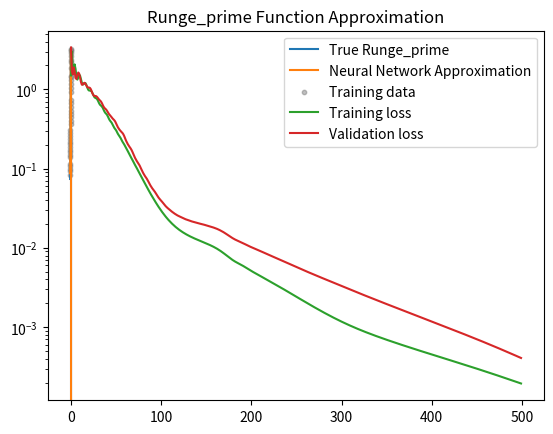

Recreate this plot in Python.
import numpy as np
import matplotlib.pyplot as plt

# Runge_prime function
def runge_prime(x):
    return -50 * x / (1 + 25 * x**2)**2

# Activation function and its derivative
def tanh(x):
    return np.tanh(x)

def tanh_deriv(x):
    return 1 - np.tanh(x)**2

# Inintialize parameters
def init_params(input_dim, hidden_dim1, hidden_dim2, output_dim):
    np.random.seed(4)
    # Glorot/Xavier initialization for tanh
    W1 = np.random.randn(input_dim, hidden_dim1) * np.sqrt(1/input_dim)
    b1 = np.zeros((1, hidden_dim1))
    W2 = np.random.randn(hidden_dim1, hidden_dim2) * np.sqrt(1/hidden_dim1)
    b2 = np.zeros((1, hidden_dim2))
    W3 = np.random.randn(hidden_dim2, output_dim) * np.sqrt(1/hidden_dim2)
    b3 = np.zeros((1, output_dim))
    return W1,b1,W2,b2,W3,b3

# Forward propagation
def forward(x, W1,b1,W2,b2,W3,b3):
    z1 = x.dot(W1) + b1
    a1 = tanh(z1)
    z2 = a1.dot(W2) + b2
    a2 = tanh(z2)
    z3 = a2.dot(W3) + b3
    y_pred = z3  # regression output
    cache = (x, z1,a1,z2,a2,z3)
    return y_pred, cache

# Loss function
def mse(y_true, y_pred):
    return np.mean((y_true - y_pred)**2)

# Backward propagation
def backward(y_true, y_pred, cache, W2, W3):
    x, z1,a1,z2,a2,z3 = cache
    m = y_true.shape[0]

    dz3 = (y_pred - y_true) / m
    dW3 = a2.T.dot(dz3)
    db3 = np.sum(dz3, axis=0, keepdims=True)

    da2 = dz3.dot(W3.T)
    dz2 = da2 * tanh_deriv(z2)
    dW2 = a1.T.dot(dz2)
    db2 = np.sum(dz2, axis=0, keepdims=True)

    da1 = dz2.dot(W2.T)
    dz1 = da1 * tanh_deriv(z1)
    dW1 = x.T.dot(dz1)
    db1 = np.sum(dz1, axis=0, keepdims=True)

    return dW1, db1, dW2, db2, dW3, db3

# Initialize the state for Adam
def init_adam(W1,b1,W2,b2,W3,b3):
    params = [W1,b1,W2,b2,W3,b3]
    m = [np.zeros_like(p) for p in params]
    v = [np.zeros_like(p) for p in params]
    return m, v

# Updating parameters (Adam)
def update_params_adam(params, grads, m, v, t, lr=0.001, beta1=0.9, beta2=0.999, eps=1e-8):
    new_params = []
    for i, (p, g) in enumerate(zip(params, grads)):
        m[i] = beta1 * m[i] + (1-beta1) * g
        v[i] = beta2 * v[i] + (1-beta2) * (g**2)
        m_hat = m[i] / (1 - beta1**t)
        v_hat = v[i] / (1 - beta2**t)
        p = p - lr * m_hat / (np.sqrt(v_hat) + eps)
        new_params.append(p)
    return new_params, m, v

# Data
N = 100
x = np.linspace(-1, 1, N).reshape(-1,1)
y = runge_prime(x)

# Split manually
idx = np.arange(N)
np.random.seed(4)
np.random.shuffle(idx)

train_idx = idx[:int(0.7*N)]
val_idx   = idx[int(0.7*N):int(0.85*N)]
test_idx  = idx[int(0.85*N):]

x_train, y_train = x[train_idx], y[train_idx]
x_val, y_val     = x[val_idx], y[val_idx]
x_test, y_test   = x[test_idx], y[test_idx]

# -----------------------------
# Initialize parameters
# -----------------------------
W1,b1,W2,b2,W3,b3 = init_params(1,64,64,1)
params = [W1,b1,W2,b2,W3,b3]

# 初始化 Adam 狀態 (新增)
m, v = init_adam(*params)

train_losses = []
val_losses = []

# -----------------------------
# Training loop
# -----------------------------
epochs = 500
lr = 0.01  # 建議用較小 lr, Adam 會自動調整
for epoch in range(1, epochs+1):
    # forward
    y_pred, cache = forward(x_train, *params)
    # loss
    loss = mse(y_train, y_pred)
    # backward
    grads = backward(y_train, y_pred, cache, params[2], params[4])

    params, m, v = update_params_adam(params, grads, m, v, t=epoch, lr=lr)
    
    # validation loss
    y_val_pred, _ = forward(x_val, *params)
    val_loss = mse(y_val, y_val_pred)
    
    train_losses.append(loss)
    val_losses.append(val_loss)
    
    if epoch % 50 == 0:
        print(f"Epoch {epoch}, Train Loss: {loss:.6f}, Val Loss: {val_loss:.6f}")

y_test_pred, _ = forward(x_test, *params)
test_loss = mse(y_test, y_test_pred)
print(f"Test MSE: {test_loss:.6f}")

x_dense = np.linspace(-1,1,500).reshape(-1,1)
y_dense_pred,_ = forward(x_dense, *params)

plt.plot(x_dense, runge_prime(x_dense), label="True Runge_prime")
plt.plot(x_dense, y_dense_pred, label="Neural Network Approximation")
plt.scatter(x_train, y_train, s=10, c="gray", alpha=0.5, label="Training data")
plt.legend()
plt.title("Runge_prime Function Approximation")
plt.show()

plt.plot(train_losses, label="Training loss")
plt.plot(val_losses, label="Validation loss")
plt.yscale("log")
plt.legend()
plt.show()